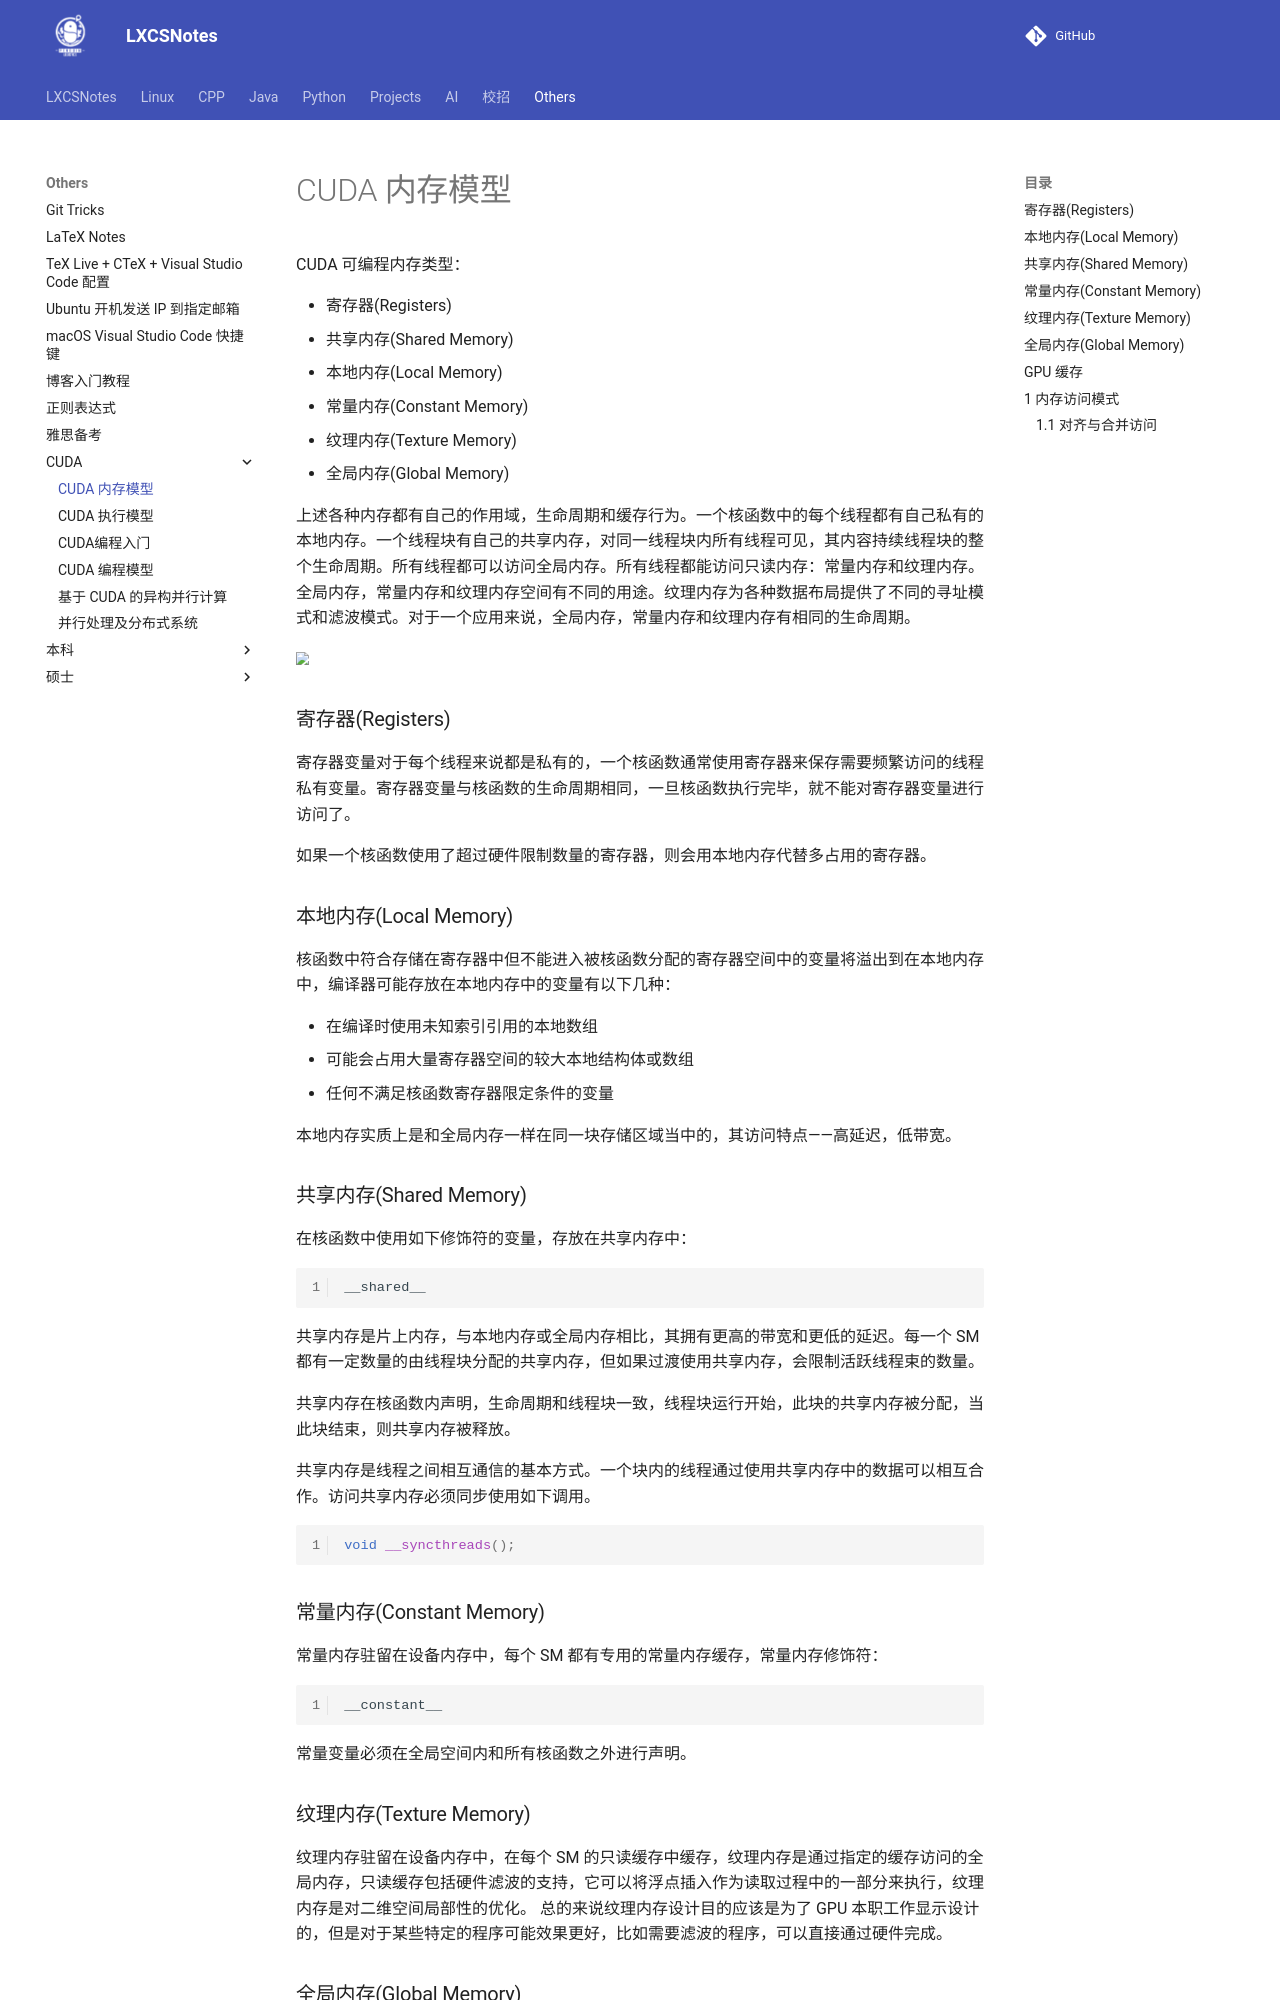

repository: A-Egoist/LXCSNotes · page: Others/CUDA/CUDA 内存模型/index.html · generator: mkdocs

# CUDA 内存模型

CUDA 可编程内存类型：

* 寄存器(Registers)
* 共享内存(Shared Memory)
* 本地内存(Local Memory)
* 常量内存(Constant Memory)
* 纹理内存(Texture Memory)
* 全局内存(Global Memory)

上述各种内存都有自己的作用域，生命周期和缓存行为。一个核函数中的每个线程都有自己私有的本地内存。一个线程块有自己的共享内存，对同一线程块内所有线程可见，其内容持续线程块的整个生命周期。所有线程都可以访问全局内存。所有线程都能访问只读内存：常量内存和纹理内存。全局内存，常量内存和纹理内存空间有不同的用途。纹理内存为各种数据布局提供了不同的寻址模式和滤波模式。对于一个应用来说，全局内存，常量内存和纹理内存有相同的生命周期。

<img src="https://amonologue-image-bed.oss-cn-chengdu.aliyuncs.com/2024/202410062340818.jpeg" style="zoom: 80%;" />





### 寄存器(Registers)

寄存器变量对于每个线程来说都是私有的，一个核函数通常使用寄存器来保存需要频繁访问的线程私有变量。寄存器变量与核函数的生命周期相同，一旦核函数执行完毕，就不能对寄存器变量进行访问了。

如果一个核函数使用了超过硬件限制数量的寄存器，则会用本地内存代替多占用的寄存器。

### 本地内存(Local Memory)

核函数中符合存储在寄存器中但不能进入被核函数分配的寄存器空间中的变量将溢出到在本地内存中，编译器可能存放在本地内存中的变量有以下几种：

- 在编译时使用未知索引引用的本地数组
- 可能会占用大量寄存器空间的较大本地结构体或数组
- 任何不满足核函数寄存器限定条件的变量

本地内存实质上是和全局内存一样在同一块存储区域当中的，其访问特点——高延迟，低带宽。



### 共享内存(Shared Memory)

在核函数中使用如下修饰符的变量，存放在共享内存中：

```c
__shared__
```

共享内存是片上内存，与本地内存或全局内存相比，其拥有更高的带宽和更低的延迟。每一个 SM 都有一定数量的由线程块分配的共享内存，但如果过渡使用共享内存，会限制活跃线程束的数量。

共享内存在核函数内声明，生命周期和线程块一致，线程块运行开始，此块的共享内存被分配，当此块结束，则共享内存被释放。

共享内存是线程之间相互通信的基本方式。一个块内的线程通过使用共享内存中的数据可以相互合作。访问共享内存必须同步使用如下调用。

```c
void __syncthreads();
```



### 常量内存(Constant Memory)

常量内存驻留在设备内存中，每个 SM 都有专用的常量内存缓存，常量内存修饰符：

```c
__constant__
```

常量变量必须在全局空间内和所有核函数之外进行声明。
